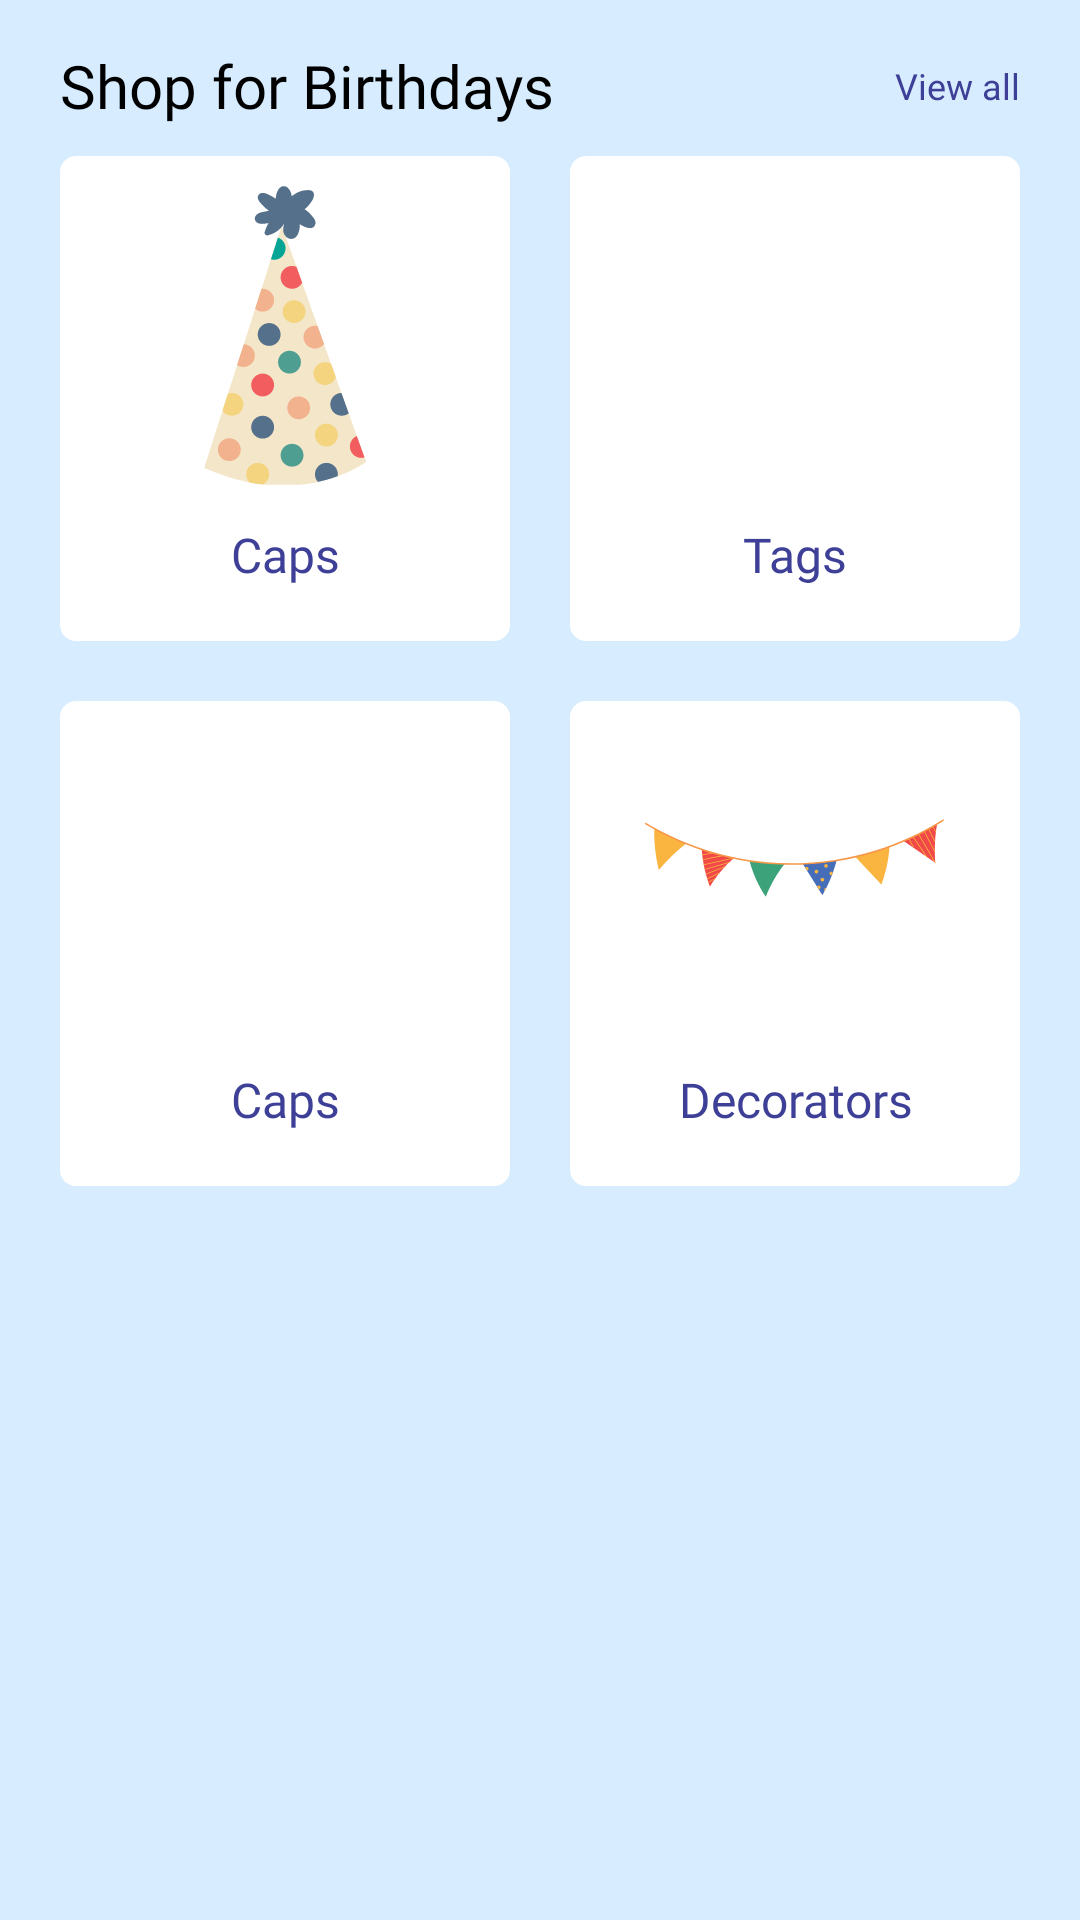

Produce the Android XML layout that renders to this screen, including the resource entries it uses.
<!-- AndroidManifest.xml: application theme Theme.PartyWala -->
<!-- res/layout/shop_for_layout.xml -->
<?xml version="1.0" encoding="utf-8"?>
<androidx.constraintlayout.widget.ConstraintLayout xmlns:android="http://schemas.android.com/apk/res/android"
    xmlns:app="http://schemas.android.com/apk/res-auto"
    xmlns:tools="http://schemas.android.com/tools"
    android:layout_width="match_parent"
    android:background="@color/main_light_blue"
    android:layout_height="wrap_content">

    <TextView
        android:id="@+id/shop_for"
        android:layout_width="0dp"
        android:layout_height="wrap_content"
        android:layout_marginTop="15dp"
        android:fontFamily="@font/poppins_medium"
        android:gravity="start"
        android:text="Shop for Birthdays"
        android:textColor="@color/black"
        android:textSize="20sp"
        app:layout_constraintEnd_toStartOf="@+id/view_all"
        app:layout_constraintStart_toStartOf="@+id/gridLayout"
        app:layout_constraintTop_toTopOf="parent" />

    <TextView
        android:id="@+id/view_all"
        android:layout_width="0dp"
        android:layout_height="wrap_content"
        android:layout_marginTop="15dp"
        android:fontFamily="@font/poppins_medium"
        android:gravity="start"
        android:text="View all"
        android:textColor="@color/main_blue"
        android:textSize="12sp"
        app:layout_constraintBottom_toBottomOf="@+id/shop_for"
        app:layout_constraintEnd_toEndOf="@+id/gridLayout"
        app:layout_constraintTop_toTopOf="parent" />

    <GridLayout
        android:id="@+id/gridLayout"
        android:layout_width="match_parent"
        android:layout_height="wrap_content"
        android:layout_marginStart="20dp"
        android:layout_marginEnd="20dp"
        android:columnCount="2"
        android:paddingTop="10dp"
        android:paddingBottom="10dp"
        app:layout_constraintEnd_toEndOf="parent"
        app:layout_constraintHorizontal_weight="1"
        app:layout_constraintStart_toStartOf="parent"
        app:layout_constraintTop_toBottomOf="@id/shop_for"
        app:layout_constraintVertical_weight="1">


        <LinearLayout
            android:layout_width="150dp"
            android:layout_height="wrap_content"
            android:background="@drawable/bg_blue_curve"
            android:backgroundTint="@color/white"
            android:gravity="center"
            android:orientation="vertical"
            android:padding="10dp">


            <ImageView
                android:layout_width="match_parent"
                android:layout_height="100dp"
                app:layout_constraintStart_toStartOf="parent"
                app:layout_constraintTop_toTopOf="parent"
                app:srcCompat="@drawable/ic_bday_cap" />


            <TextView

                android:layout_width="match_parent"
                android:layout_height="wrap_content"
                android:layout_marginTop="12dp"
                android:layout_marginBottom="8dp"
                android:ellipsize="end"
                android:fontFamily="@font/poppins_medium"
                android:gravity="center"
                android:maxLines="1"
                android:text="Caps"
                android:textColor="@color/main_blue"
                android:textSize="16sp"
                app:layout_constraintEnd_toEndOf="parent"
                app:layout_constraintStart_toEndOf="@+id/linearLayout2"
                app:layout_constraintTop_toTopOf="@+id/linearLayout2" />

            <TextView

                android:layout_width="wrap_content"
                android:layout_height="wrap_content"
                android:layout_marginTop="5dp"
                android:fontFamily="@font/poppins"
                android:gravity="start"
                android:text="15 quizes"
                android:textColor="#5A67E0"
                android:textSize="12sp"
                android:visibility="gone"
                app:layout_constraintBottom_toBottomOf="@+id/linearLayout2"
                app:layout_constraintEnd_toEndOf="@+id/textView8"
                app:layout_constraintHorizontal_bias="0.2"
                app:layout_constraintStart_toStartOf="@+id/textView8"
                app:layout_constraintTop_toBottomOf="@+id/textView8" />

        </LinearLayout>


        <LinearLayout
            android:id="@+id/linearLayout2"
            android:layout_width="150dp"
            android:layout_height="wrap_content"
            android:layout_gravity="end"
            android:layout_marginStart="15dp"
            android:background="@drawable/bg_blue_curve"
            android:backgroundTint="@color/white"
            android:gravity="center"
            android:orientation="vertical"
            android:padding="10dp">


            <ImageView
                android:layout_width="match_parent"
                android:layout_height="100dp"
                app:srcCompat="@drawable/tag" />


            <TextView
                android:id="@+id/textView19"
                android:layout_width="match_parent"
                android:layout_height="wrap_content"
                android:layout_marginTop="12dp"
                android:layout_marginBottom="8dp"
                android:ellipsize="end"
                android:fontFamily="@font/poppins_medium"
                android:gravity="center"
                android:maxLines="1"
                android:text="Tags"
                android:textColor="@color/main_blue"
                android:textSize="16sp" />


        </LinearLayout>


        <LinearLayout
            android:layout_width="150dp"
            android:layout_height="wrap_content"
            android:layout_marginTop="20dp"
            android:background="@drawable/bg_blue_curve"
            android:backgroundTint="@color/white"
            android:gravity="center"
            android:orientation="vertical"
            android:padding="10dp">


            <ImageView
                android:layout_width="match_parent"
                android:layout_height="100dp"
                app:layout_constraintStart_toStartOf="parent"
                app:layout_constraintTop_toTopOf="parent"
                app:srcCompat="@drawable/cap" />


            <TextView

                android:layout_width="match_parent"
                android:layout_height="wrap_content"
                android:layout_marginTop="12dp"
                android:layout_marginBottom="8dp"
                android:ellipsize="end"
                android:fontFamily="@font/poppins_medium"
                android:gravity="center"
                android:maxLines="1"
                android:text="Caps"
                android:textColor="@color/main_blue"
                android:textSize="16sp"
                app:layout_constraintEnd_toEndOf="parent"
                app:layout_constraintStart_toEndOf="@+id/linearLayout2"
                app:layout_constraintTop_toTopOf="@+id/linearLayout2" />

            <TextView

                android:layout_width="wrap_content"
                android:layout_height="wrap_content"
                android:layout_marginTop="5dp"
                android:fontFamily="@font/poppins"
                android:gravity="start"
                android:text="15 quizes"
                android:textColor="#5A67E0"
                android:textSize="12sp"
                android:visibility="gone"
                app:layout_constraintBottom_toBottomOf="@+id/linearLayout2"
                app:layout_constraintEnd_toEndOf="@+id/textView8"
                app:layout_constraintHorizontal_bias="0.2"
                app:layout_constraintStart_toStartOf="@+id/textView8"
                app:layout_constraintTop_toBottomOf="@+id/textView8" />

        </LinearLayout>


        <LinearLayout
            android:layout_width="150dp"
            android:layout_height="wrap_content"
            android:layout_gravity="end"
            android:layout_marginStart="15dp"
            android:layout_marginTop="20dp"
            android:background="@drawable/bg_blue_curve"
            android:backgroundTint="@color/white"
            android:orientation="vertical"
            android:padding="10dp">


            <ImageView
                android:layout_width="match_parent"
                android:layout_height="100dp"
                android:layout_gravity="center"
                app:layout_constraintStart_toStartOf="parent"
                app:layout_constraintTop_toTopOf="parent"
                app:srcCompat="@drawable/ic_party" />


            <TextView
                android:layout_width="match_parent"
                android:layout_height="wrap_content"
                android:layout_marginTop="12dp"
                android:layout_marginBottom="8dp"
                android:ellipsize="end"
                android:fontFamily="@font/poppins_medium"
                android:gravity="center"
                android:maxLines="1"
                android:text="Decorators"
                android:textColor="@color/main_blue"
                android:textSize="16sp"
                app:layout_constraintEnd_toEndOf="parent"
                app:layout_constraintStart_toEndOf="@+id/linearLayout2"
                app:layout_constraintTop_toTopOf="@+id/linearLayout2" />

        </LinearLayout>

    </GridLayout>

</androidx.constraintlayout.widget.ConstraintLayout>
<!-- resources referenced by this layout -->
<resources>
  <color name="black">#FF000000</color>
  <color name="main_blue">#3E4097</color>
  <color name="main_light_blue">#D7EDFF</color>
  <color name="white">#FFFFFFFF</color>
  <!-- drawable bg_blue_curve (drawable) -->
  <layer-list xmlns:android="http://schemas.android.com/apk/res/android">
      <item>
          <shape android:shape="rectangle">
              <stroke android:width="0.5dp" android:color="@color/main_blue" />
              <corners android:radius="5dp"/>
          </shape>
      </item>
  </layer-list>
  <!-- drawable ic_bday_cap: vector/xml drawable (drawable, 8335 chars, omitted) -->
  <!-- drawable ic_party: vector/xml drawable (drawable, 6885 chars, omitted) -->
  <style name="Theme.PartyWala" parent="Theme.AppCompat.Light.NoActionBar">
          
          <item name="colorPrimary">@color/purple_500</item>
          <item name="colorPrimaryVariant">@color/purple_700</item>
          <item name="colorOnPrimary">@color/white</item>
          
          <item name="colorSecondary">@color/teal_200</item>
          <item name="colorSecondaryVariant">@color/teal_700</item>
          <item name="colorOnSecondary">@color/black</item>
          
          <item name="android:statusBarColor" tools:targetApi="l">?attr/colorPrimaryVariant</item>
          
      </style>
  <color name="purple_500">#FF6200EE</color>
  <color name="purple_700">#FF3700B3</color>
  <color name="teal_200">#FF03DAC5</color>
  <color name="teal_700">#FF018786</color>
</resources>
